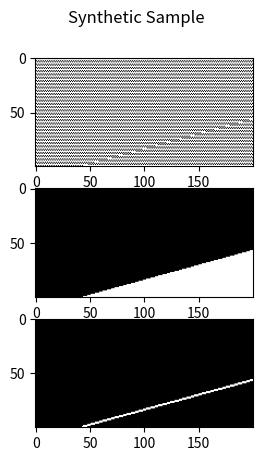

Write the Python code that produced this figure.
from argparse import ArgumentParser, BooleanOptionalAction
from itertools import combinations, permutations
from math import dist
from random import randint, shuffle

from matplotlib.pyplot import show, subplots
from numpy import ndarray, ones_like, where, zeros


def generate_domain_pattern_from_pattern_signature(
    width: int,
    depth: int,
    pattern_signature: list[str],
) -> list[list[int]]:
    rows = []
    for _ in range(depth):
        for pattern in pattern_signature:
            rows.append(list(map(int, (pattern * width)[:width])))
    return rows[:depth]


def generate_selected_domain_patterns(
    width: int, depth: int, pattern_signatures: list[list[str]]
) -> list[list[int]]:
    domain_patterns = []
    for pattern_signature in pattern_signatures:
        domain_patterns.append(
            generate_domain_pattern_from_pattern_signature(
                width=width,
                depth=depth,
                pattern_signature=pattern_signature,
            )
        )
    return domain_patterns


def generate_every_domain_signature(max_phase: int) -> list[list[str]]:
    patterns = ["0", "1", "01", "10", "010", "101", "011", "110"]
    max_n_patterns = len(patterns)
    domain_signatures = []
    for phase in range(1, max_phase + 1):
        for pattern_sequence_head in combinations(range(max_n_patterns), phase):
            for pattern_sequence in permutations(pattern_sequence_head):
                domain_signatures.append(
                    [patterns[pattern_index] for pattern_index in pattern_sequence]
                )
    return domain_signatures


def random_domains(
    n: int, width: int, depth: int, max_phase: int
) -> tuple[list[str], list[list[int]]]:
    domain_signatures = generate_every_domain_signature(max_phase=max_phase)
    shuffle(domain_signatures)
    return domain_signatures[:n], generate_selected_domain_patterns(
        width=width, depth=depth, pattern_signatures=domain_signatures[:n]
    )


def fill_domains(
    n_domains: int, segmented_image: ndarray, background_patterns: list[list[list[int]]]
) -> ndarray:
    filled_image = ones_like(segmented_image) * -1
    for domain_label in range(n_domains):
        for x, y in zip(*where(segmented_image == domain_label)):
            background_pattern = background_patterns[domain_label]
            filled_image[x][y] = background_pattern[x][y]
    return filled_image


def closest_coordinates(
    target_coordinate: tuple[int, int], source_coordinates: list[tuple[int, int]]
) -> float:
    distances = [dist(coord, target_coordinate) for coord in source_coordinates]
    return distances.index(min(distances))


def random_coordinates(n: int, width: int, depth: int) -> list[tuple[int, int]]:
    return [(randint(0, width - 1), randint(0, depth - 1)) for _ in range(n)]


def segment_image_by_distance_from_seed(
    width: int,
    depth: int,
    seed_coordinates: list[tuple[int, int]],
) -> ndarray:
    labelled_image = zeros(shape=(depth, width))
    for x in range(depth):
        for y in range(width):
            labelled_image[x][y] = closest_coordinates(
                target_coordinate=(x, y), source_coordinates=seed_coordinates
            )
    return labelled_image


def find_domain_boundaries_using_neighbours(segmented_image: ndarray) -> ndarray:
    width, depth = segmented_image.shape
    contours = zeros(shape=(width, depth))
    for x in range(width):
        for y in range(depth):
            centre = segmented_image[x][y]
            right = segmented_image[min(x + 1, width - 1)][y]
            left = segmented_image[max(x - 1, 0)][y]
            up = segmented_image[x][min(y + 1, depth - 1)]
            down = segmented_image[x][max(y - 1, 0)]
            if centre == right == left == up == down:
                continue
            contours[x][y] = 1
    return contours


def generate_sample(
    width: int,
    depth: int,
    n_domains: int,
    domain_seed_coordinates: list[tuple[int, int]],
    domain_pattern_signatures: list[list[str]],
) -> tuple[ndarray, ndarray, ndarray]:
    """Generate a synthetic spacetime-like pattern and annotations

    Args:
        width (int): the width of the synthetic spacetime-like pattern
        depth (int): the depth of the synthetic spacetime-like pattern
        n_domains (int): the number of domains the synthetic image should have
        domain_seed_coordinates (list[tuple[int,int]]): the coordinate of the centre of each domain
        domain_pattern_signatures (list[str]): the patterns for each domain

    Returns:
        ndarray: synthetic spacetime-like pattern
        ndarray: an annotation of the domains
        ndarray: an annotation of the domain defects
    """
    synthetic_domains = segment_image_by_distance_from_seed(
        width=width, depth=depth, seed_coordinates=domain_seed_coordinates
    )
    synthetic_domain_defects = find_domain_boundaries_using_neighbours(
        segmented_image=synthetic_domains
    )
    synthetic_spacetime = fill_domains(
        n_domains=n_domains,
        segmented_image=synthetic_domains,
        background_patterns=generate_selected_domain_patterns(
            width=width, depth=depth, pattern_signatures=domain_pattern_signatures
        ),
    )
    return (
        synthetic_spacetime,
        synthetic_domains,
        synthetic_domain_defects,
    )


if __name__ == "__main__":
    parser = ArgumentParser()
    parser.add_argument("--space", type=int, default=200)
    parser.add_argument("--time", type=int, default=100)
    parser.add_argument("--max_phase", type=int, default=None)
    parser.add_argument("--n_domains", type=int, default=None)
    parser.add_argument(
        "--domain_centre", type=int, nargs="+", action="append", default=None
    )
    parser.add_argument(
        "--domain_pattern", type=str, nargs="+", action="append", default=None
    )
    parser.add_argument("--display", action=BooleanOptionalAction, default=True)
    parser.add_argument("--samples", type=int, default=1)
    arguments = parser.parse_args()

    n_samples = arguments.samples
    width = arguments.space
    depth = arguments.time
    max_phase_domain_pattern = arguments.max_phase
    domain_seed_coordinates = arguments.domain_centre
    domain_pattern_signatures = arguments.domain_pattern
    n_domains = arguments.n_domains

    with open("dataset.csv", "w") as save_file:
        save_file.write(f"spacetime|domains|patterns\n")

        assert n_samples > 0, "n_samples must be a positive integer"
        for _ in range(n_samples):
            if arguments.n_domains is None:
                if domain_seed_coordinates:
                    n_domains = len(domain_seed_coordinates)
                elif domain_pattern_signatures:
                    n_domains = len(domain_pattern_signatures)
                else:
                    n_domains = randint(2, 5)

            assert depth > 1, "depth must be a positive integer"
            assert width > 1, "width must be a positive integer"
            assert n_domains > 1, "number of domains must be more than one"

            if arguments.domain_centre is None:
                domain_seed_coordinates = random_coordinates(
                    n=n_domains, width=width, depth=depth
                )

            assert (
                len(domain_seed_coordinates) == n_domains
            ), f"number of domain seeds should match number of domains specified ({n_domains})"
            assert all(
                0 <= x <= width and 0 <= y <= depth for x, y in domain_seed_coordinates
            ), f"all coordinates must be within the bounds of the image (width={width} depth={depth})"

            if max_phase_domain_pattern is None:
                if domain_pattern_signatures:
                    max_phase_domain_pattern = max(map(len, domain_pattern_signatures))
                else:
                    max_phase_domain_pattern = randint(2, 5)

            assert max_phase_domain_pattern > 1

            if arguments.domain_pattern is None:
                domain_pattern_signatures, domain_patterns = random_domains(
                    n=n_domains,
                    width=width,
                    depth=depth,
                    max_phase=max_phase_domain_pattern,
                )

            assert len(domain_pattern_signatures) == len(
                set(map("-".join, domain_pattern_signatures))
            ), f"each domain pattern signature should be unique: {domain_pattern_signatures}"
            assert (
                len(domain_pattern_signatures) == n_domains
            ), f"number of pattern signatures should match number of domains requested ({n_domains})"
            assert all(
                1 <= len(domain_pattern_signature) <= max_phase_domain_pattern
                for domain_pattern_signature in domain_pattern_signatures
            )

            save_file.write(
                f"({width}, {depth})|{','.join(map(str,domain_seed_coordinates))}|{','.join('-'.join(signature) for signature in domain_pattern_signatures)}\n"
            )

            if arguments.display:
                spacetime, domains, defects = generate_sample(
                    width=width,
                    depth=depth,
                    n_domains=n_domains,
                    domain_seed_coordinates=domain_seed_coordinates,
                    domain_pattern_signatures=domain_pattern_signatures,
                )

                fig, axs = subplots(3)
                fig.suptitle("Synthetic Sample")
                axs[0].imshow(spacetime, cmap="gray")
                axs[1].imshow(domains, cmap="gray")
                axs[2].imshow(defects, cmap="gray")
                show()
